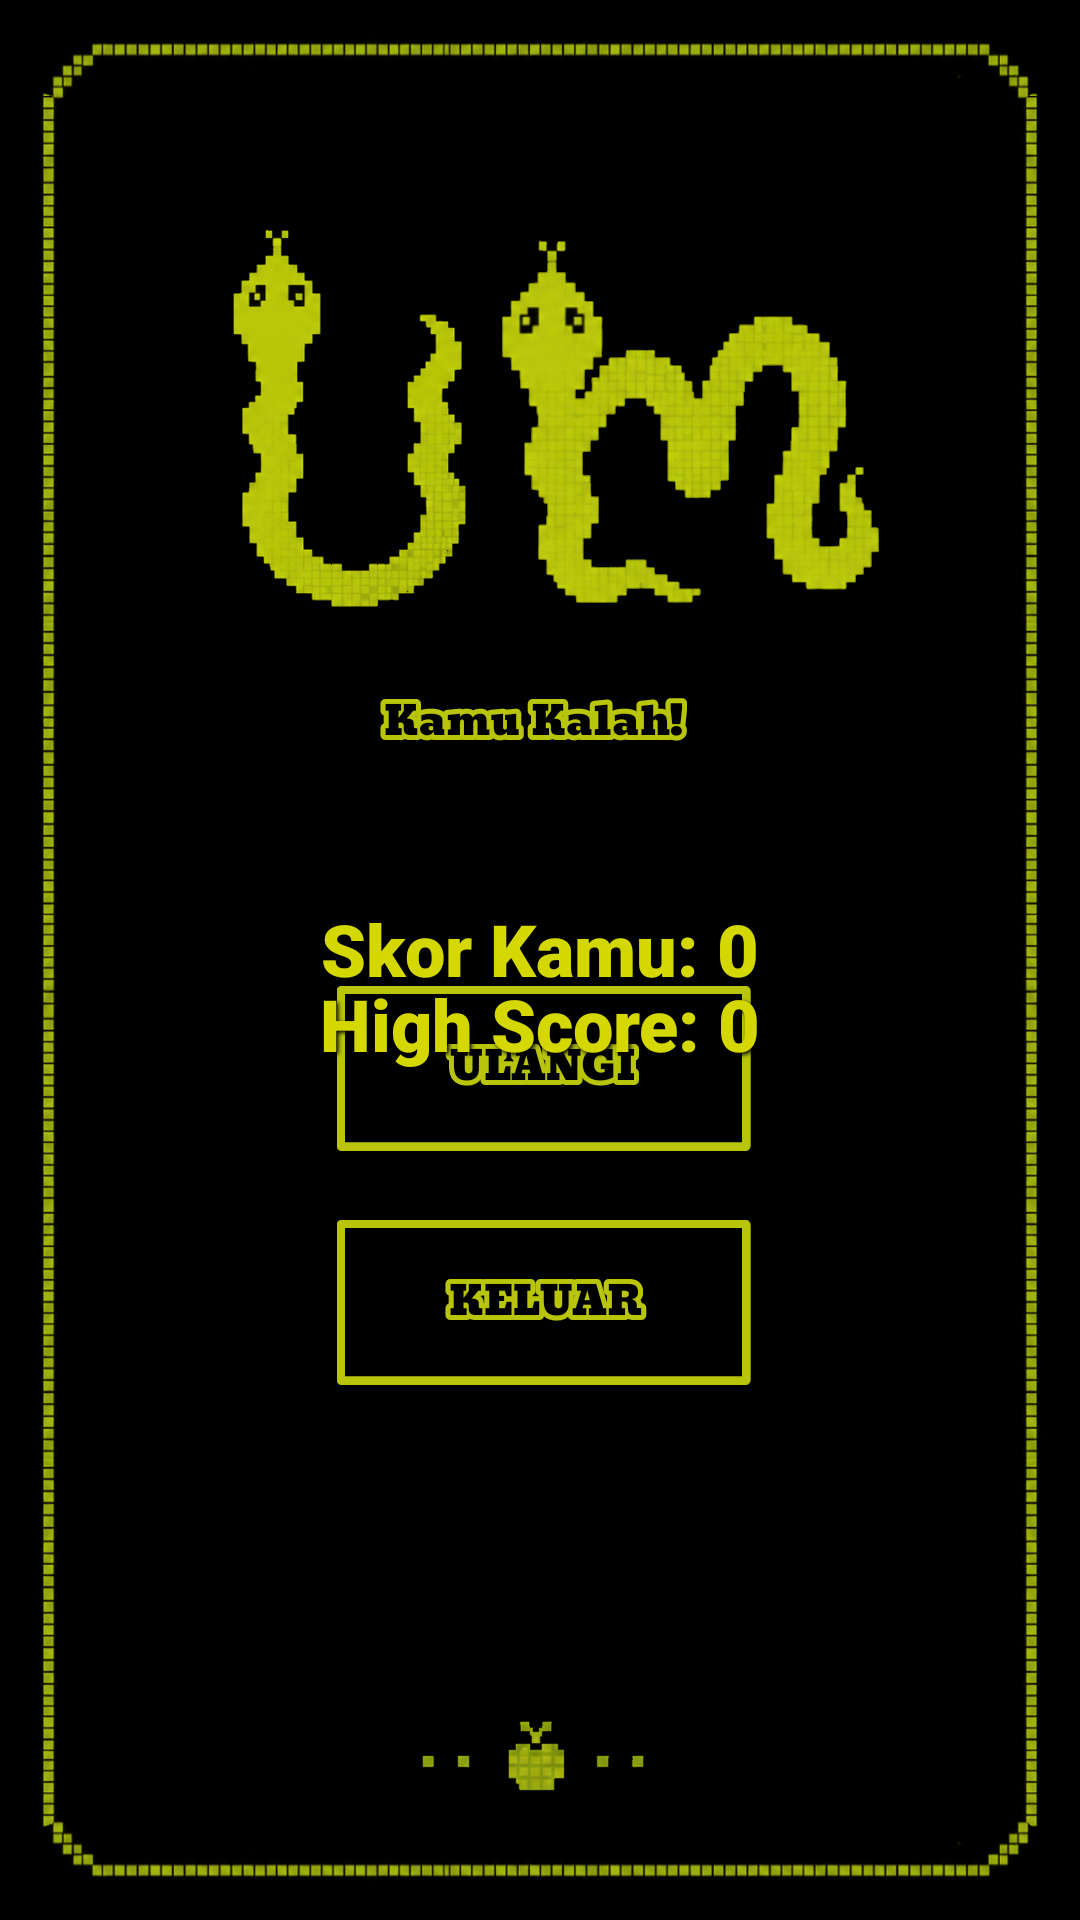

The Android layout XML behind this screen, and the referenced resources:
<!-- AndroidManifest.xml: application theme Theme.UlarManja -->
<!-- res/layout/activity_gameover.xml -->
<?xml version="1.0" encoding="utf-8"?>
<FrameLayout
    xmlns:android="http://schemas.android.com/apk/res/android"
    android:layout_width="match_parent"
    android:layout_height="match_parent">

    

    <ImageView
        android:layout_width="match_parent"
        android:layout_height="match_parent"
        android:scaleType="fitXY"
        android:src="@drawable/gameover"/>

    

    
    <TextView
        android:id="@+id/tvScore"
        android:layout_width="match_parent"
        android:layout_height="wrap_content"
        android:layout_marginTop="300dp"
        android:fontFamily="sans-serif-black"
        android:gravity="center"
        android:shadowColor="#000000"
        android:shadowDx="2"
        android:shadowDy="2"
        android:shadowRadius="3"
        android:text="Skor Kamu: 0"
        android:textColor="#D4D700"
        android:textSize="24sp"
        android:textStyle="bold" />

    <TextView
        android:id="@+id/tvHighScore"
        android:layout_width="match_parent"
        android:layout_height="wrap_content"
        android:layout_gravity="top"
        android:layout_marginTop="325dp"
        android:gravity="center"
        android:text="High Score: 0"
        android:textColor="#D4D700"
        android:textSize="24sp"
        android:textStyle="bold"
        android:fontFamily="sans-serif-black"
        android:shadowColor="#000000"
        android:shadowDx="2"
        android:shadowDy="2"
        android:shadowRadius="3"/>

    

    <Button
        android:id="@+id/btnUlangi"
        android:layout_width="140dp"
        android:layout_height="55dp"
        android:layout_gravity="center_horizontal|top"
        android:layout_marginTop="380dp"
        android:background="@android:color/transparent"
        android:text=""/>

    

    <Button
        android:id="@+id/btnKeluar"
        android:layout_width="140dp"
        android:layout_height="55dp"
        android:layout_gravity="center_horizontal|top"
        android:layout_marginTop="470dp"
        android:background="@android:color/transparent"
        android:text=""/>

</FrameLayout>
<!-- resources referenced by this layout -->
<resources>
  <!-- drawable gameover: png bitmap (drawable, 559776 bytes) -->
  <style name="Theme.UlarManja" parent="Base.Theme.UlarManja" />
  <style name="Base.Theme.UlarManja" parent="Theme.Material3.DayNight.NoActionBar">
          
          
      </style>
</resources>
